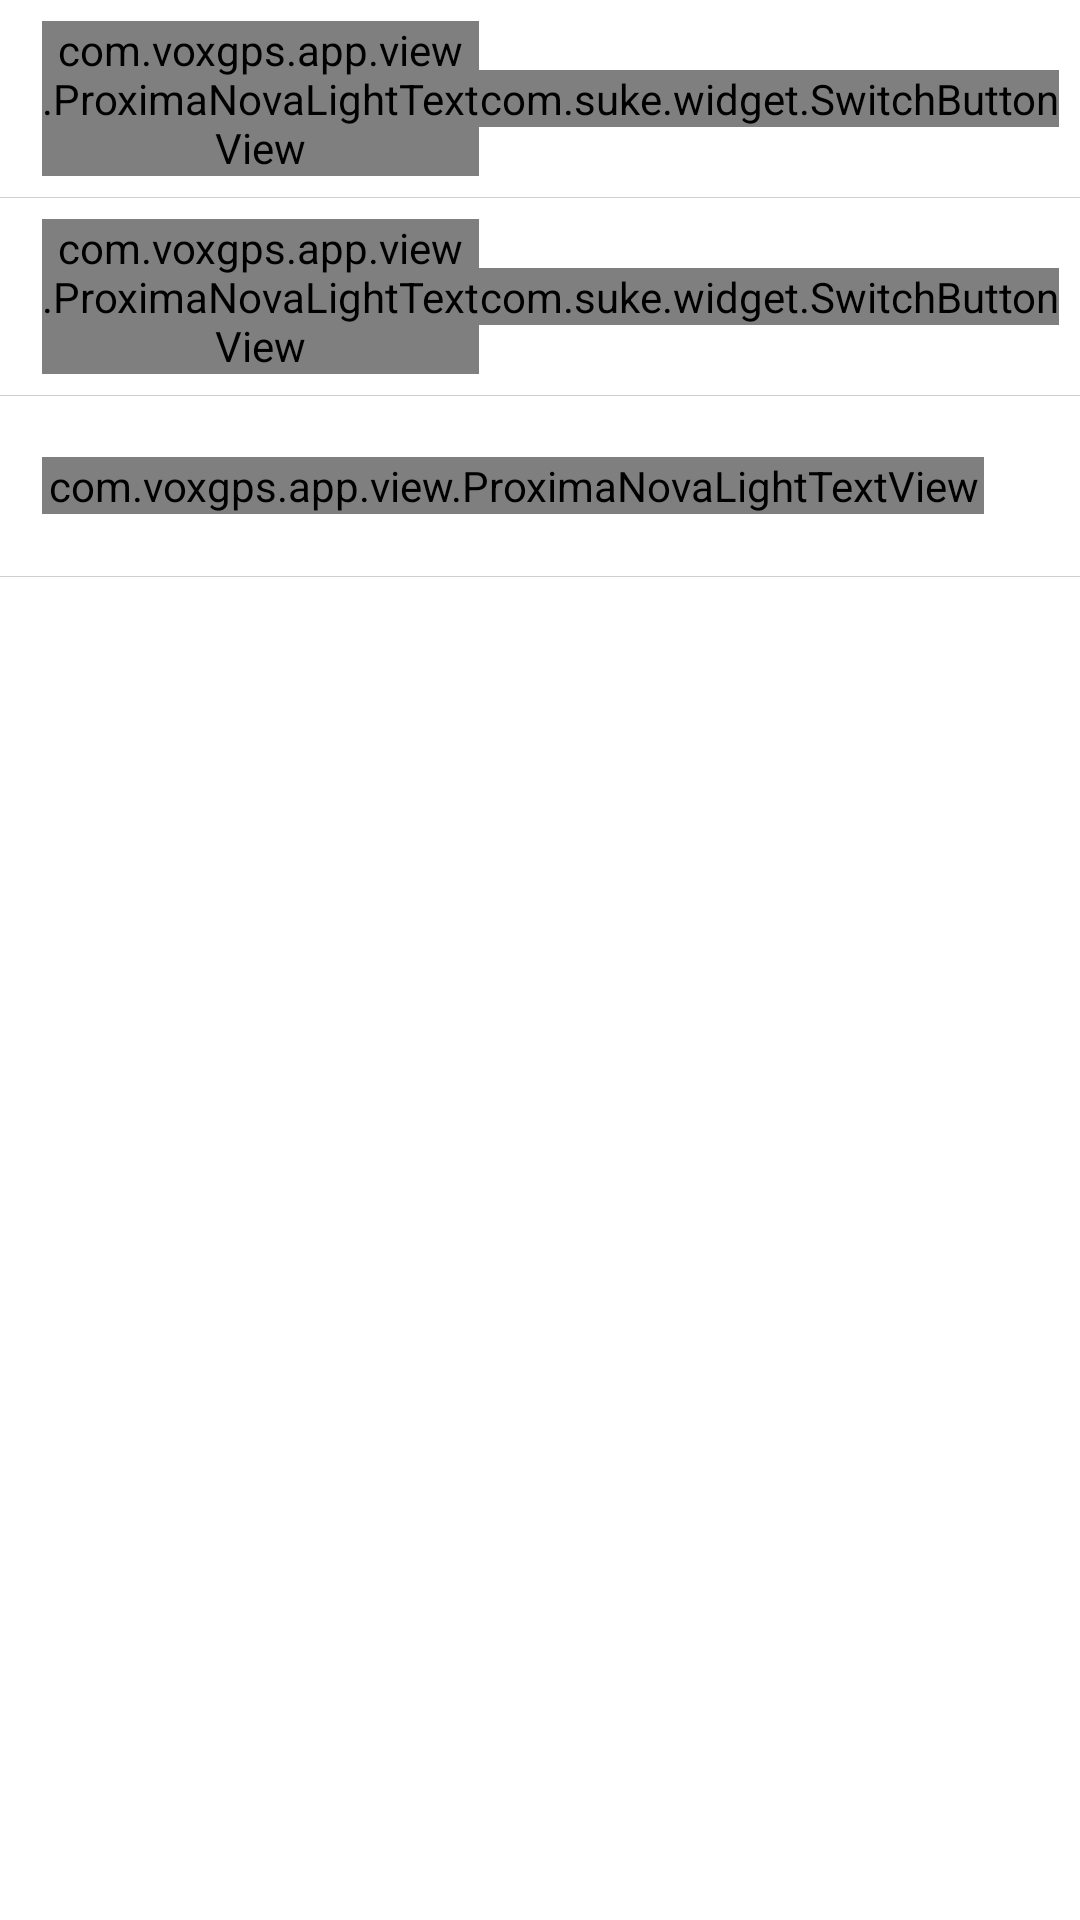

Produce the Android XML layout that renders to this screen, including the resource entries it uses.
<!-- AndroidManifest.xml: application theme AppTheme -->
<!-- res/layout/frag_device_setting.xml -->
<?xml version="1.0" encoding="utf-8"?>
<LinearLayout xmlns:android="http://schemas.android.com/apk/res/android"
    android:layout_width="match_parent"
    android:layout_height="match_parent"
    android:background="#FFFFFF"
    android:clickable="true"
    android:orientation="vertical">

    <LinearLayout
        android:layout_width="match_parent"
        android:layout_height="match_parent"
        android:orientation="vertical">

        <LinearLayout
            android:layout_width="match_parent"
            android:layout_height="wrap_content"
            android:layout_gravity="center_vertical"
            android:background="#FFFFFF"
            android:gravity="center_vertical"
            android:minHeight="60dp"
            android:orientation="horizontal"
            android:padding="7dp">

            <com.voxgps.app.view.ProximaNovaLightTextView
                android:layout_width="wrap_content"
                android:layout_height="wrap_content"
                android:layout_marginLeft="7dp"
                android:layout_weight="1"
                android:text="Speeding" />

            <com.suke.widget.SwitchButton
                android:id="@+id/switch_speeding"
                android:layout_width="wrap_content"
                android:layout_height="wrap_content" />
        </LinearLayout>

        <View
            android:layout_width="match_parent"
            android:layout_height="1px"
            android:background="#30000000" />

        <LinearLayout
            android:layout_width="match_parent"
            android:layout_height="wrap_content"
            android:layout_gravity="center_vertical"
            android:background="#FFFFFF"
            android:gravity="center_vertical"
            android:minHeight="60dp"
            android:orientation="horizontal"
            android:padding="7dp">

            <com.voxgps.app.view.ProximaNovaLightTextView
                android:layout_width="wrap_content"
                android:layout_height="wrap_content"
                android:layout_marginLeft="7dp"
                android:layout_weight="1"
                android:text="Engine ON / OFF" />

            <com.suke.widget.SwitchButton
                android:id="@+id/switch_engine"
                android:layout_width="wrap_content"
                android:layout_height="wrap_content" />
        </LinearLayout>

        <View
            android:layout_width="match_parent"
            android:layout_height="1px"
            android:background="#30000000" />

        <LinearLayout
            android:layout_width="match_parent"
            android:layout_height="wrap_content"
            android:layout_gravity="center_vertical"
            android:background="#FFFFFF"
            android:gravity="center_vertical"
            android:minHeight="60dp"
            android:orientation="horizontal"
            android:padding="7dp"
            android:visibility="gone">

            <com.voxgps.app.view.ProximaNovaLightTextView
                android:layout_width="wrap_content"
                android:layout_height="wrap_content"
                android:layout_marginLeft="7dp"
                android:layout_weight="1"
                android:text="Engine OFF" />

            <com.suke.widget.SwitchButton
                android:layout_width="wrap_content"
                android:layout_height="wrap_content" />
        </LinearLayout>

        <View
            android:layout_width="match_parent"
            android:layout_height="1px"
            android:background="#30000000"
            android:visibility="gone" />

        <LinearLayout
            android:id="@+id/ll_geofence"
            android:layout_width="match_parent"
            android:layout_height="wrap_content"
            android:layout_gravity="center_vertical"
            android:background="#FFFFFF"
            android:gravity="center_vertical"
            android:minHeight="60dp"
            android:orientation="horizontal"
            android:padding="7dp">

            <com.voxgps.app.view.ProximaNovaLightTextView
                android:layout_width="wrap_content"
                android:layout_height="wrap_content"
                android:layout_marginLeft="7dp"
                android:layout_weight="1"
                android:text="Geofence" />

            <ImageView
                android:layout_width="25dp"
                android:layout_height="wrap_content"
                android:adjustViewBounds="true"
                android:src="@drawable/ic_drop_right"
                android:tint="#BDBDBD" />
        </LinearLayout>

        <View
            android:layout_width="match_parent"
            android:layout_height="1px"
            android:background="#30000000" />

        <LinearLayout
            android:layout_width="match_parent"
            android:layout_height="wrap_content"
            android:layout_gravity="center_vertical"
            android:background="#FFFFFF"
            android:gravity="center_vertical"
            android:minHeight="60dp"
            android:orientation="horizontal"
            android:padding="7dp"
            android:visibility="gone">

            <com.voxgps.app.view.ProximaNovaLightTextView
                android:layout_width="wrap_content"
                android:layout_height="wrap_content"
                android:layout_marginLeft="7dp"
                android:layout_weight="1"
                android:text="Command" />

            <ImageView
                android:layout_width="25dp"
                android:layout_height="wrap_content"
                android:adjustViewBounds="true"
                android:src="@drawable/ic_drop_right"
                android:tint="#BDBDBD" />
        </LinearLayout>

        <View
            android:layout_width="match_parent"
            android:layout_height="1px"
            android:background="#30000000"
            android:visibility="gone" />

        <LinearLayout
            android:layout_width="match_parent"
            android:layout_height="wrap_content"
            android:layout_gravity="center_vertical"
            android:background="#FFFFFF"
            android:gravity="center_vertical"
            android:minHeight="60dp"
            android:orientation="horizontal"
            android:padding="7dp"
            android:visibility="gone">

            <com.voxgps.app.view.ProximaNovaLightTextView
                android:layout_width="wrap_content"
                android:layout_height="wrap_content"
                android:layout_marginLeft="7dp"
                android:layout_weight="1"
                android:text="Command history" />

            <ImageView
                android:layout_width="25dp"
                android:layout_height="wrap_content"
                android:adjustViewBounds="true"
                android:src="@drawable/ic_drop_right"
                android:tint="#BDBDBD" />
        </LinearLayout>

        <View
            android:layout_width="match_parent"
            android:layout_height="1px"
            android:background="#30000000"
            android:visibility="gone" />

        <LinearLayout
            android:layout_width="match_parent"
            android:layout_height="wrap_content"
            android:layout_gravity="center_vertical"
            android:background="#FFFFFF"
            android:gravity="center_vertical"
            android:minHeight="60dp"
            android:orientation="horizontal"
            android:padding="7dp"
            android:visibility="gone">

            <com.voxgps.app.view.ProximaNovaLightTextView
                android:layout_width="wrap_content"
                android:layout_height="wrap_content"
                android:layout_marginLeft="7dp"
                android:layout_weight="1"
                android:text="Share Location" />

            <ImageView
                android:layout_width="25dp"
                android:layout_height="wrap_content"
                android:adjustViewBounds="true"
                android:src="@drawable/ic_drop_right"
                android:tint="#BDBDBD" />
        </LinearLayout>

        <View
            android:layout_width="match_parent"
            android:layout_height="1px"
            android:background="#30000000"
            android:visibility="gone" />

    </LinearLayout>

</LinearLayout>
<!-- resources referenced by this layout -->
<resources>
  <style name="AppTheme" parent="Theme.AppCompat.Light.NoActionBar">
          
          <item name="colorPrimary">@color/colorPrimary</item>
          <item name="colorPrimaryDark">@color/colorPrimaryDark</item>
          <item name="colorAccent">@color/colorAccent</item>
          <item name="colorControlHighlight">@color/md_blue_500_25</item>​
          <item name="colorControlNormal">@color/md_black_1000_50</item>
          <item name="colorSwitchThumbNormal">@color/md_grey_200</item>
          <item name="android:colorForeground">@color/md_black_1000_75</item>
          <item name="windowActionModeOverlay">true</item>
          <item name="android:windowActionBarOverlay">true</item>
          <item name="actionModeBackground">@color/md_blue_500</item>
          
          
          
          
          <item name="drawerArrowStyle">@style/DrawerArrowStyle</item>
  
          
          <item name="actionOverflowButtonStyle">@style/OverflowStyle</item>
      </style>
  <style name="DrawerArrowStyle" parent="Widget.AppCompat.DrawerArrowToggle">
          <item name="spinBars">true</item>
          <item name="color">@android:color/white</item>
      </style>
  <style name="OverflowStyle" parent="Widget.AppCompat.ActionButton.Overflow">
          <item name="android:src">@drawable/ic_action_navigation_more_vert</item>
      </style>
  <!-- not gathered from this repository: default colours our renderer supplied (Android Studio template values) -->
  <color name="colorPrimary">#FF6200EE</color>
  <color name="colorPrimaryDark">#FF3700B3</color>
  <color name="colorAccent">#FF03DAC5</color>
</resources>
